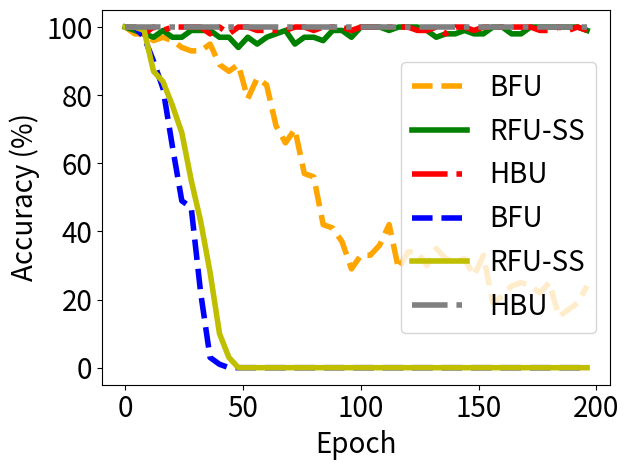

The script that saved this image:


import numpy as np
import matplotlib.pyplot as plt

epsilon = 3
beta = 1 / epsilon




y_bfu_back_acc = [1.0, 1.0, 1.0, 1.0, 1.0, 1.0, 1.0, 0.9899999499320984, 0.9699999690055847, 0.9799999594688416, 0.949999988079071, 0.9199999570846558, 0.8999999761581421, 0.7999999523162842, 0.8299999833106995, 0.7999999523162842, 0.8199999928474426, 0.7299999594688416, 0.7400000095367432, 0.6499999761581421, 0.6499999761581421, 0.6599999666213989, 0.6499999761581421, 0.6599999666213989, 0.4899999797344208, 0.5399999618530273, 0.5099999904632568, 0.4699999988079071, 0.4699999988079071, 0.3700000047683716, 0.29999998211860657, 0.19999998807907104, 0.2199999988079071, 0.17000000178813934, 0.12999999523162842, 0.05999999865889549, 0.029999999329447746, 0.019999999552965164, 0.019999999552965164, 0.009999999776482582, 0.009999999776482582, 0.029999999329447746, 0.0, 0.0, 0.0, 0.0, 0.0, 0.0, 0.0, 0.0, 0.0, 0.0, 0.0, 0.0, 0.0, 0.0, 0.0, 0.0, 0.0, 0.0, 0.0, 0.0, 0.0, 0.0, 0.0, 0.0, 0.0, 0.0, 0.0, 0.0, 0.0, 0.0, 0.0, 0.0, 0.0, 0.0, 0.0, 0.0, 0.0, 0.0, 0.0, 0.0, 0.0, 0.0, 0.0, 0.0, 0.0, 0.0, 0.0, 0.0, 0.0, 0.0, 0.0, 0.0, 0.0, 0.0, 0.0, 0.0, 0.0, 0.0, 0.0, 0.0, 0.0, 0.0, 0.0, 0.0, 0.0, 0.0, 0.0, 0.0, 0.0, 0.0, 0.0, 0.0, 0.0, 0.0, 0.0, 0.0, 0.0, 0.0, 0.0, 0.0, 0.0, 0.0, 0.0, 0.0, 0.0, 0.0, 0.0, 0.0, 0.0, 0.0, 0.0, 0.0, 0.0, 0.0, 0.0, 0.0, 0.0, 0.0, 0.0, 0.0, 0.0, 0.0, 0.0, 0.0, 0.0, 0.0, 0.0, 0.0, 0.0, 0.0, 0.0, 0.0, 0.0, 0.0, 0.0, 0.0, 0.0, 0.0, 0.0, 0.0, 0.0, 0.0, 0.0, 0.0, 0.0, 0.0, 0.0, 0.0, 0.0, 0.0, 0.0, 0.0, 0.0, 0.0, 0.0, 0.0, 0.0, 0.0, 0.0, 0.0, 0.0, 0.0, 0.0, 0.0, 0.0, 0.0, 0.0, 0.0, 0.0, 0.0, 0.0, 0.0, 0.0, 0.0, 0.0, 0.0, 0.0, 0.0, 0.0, 0.0, 0.0, 0.0, 0.0, 0.0, 0.0, 0.0, 0.0, 0.0, 0.0, 0.0, 0.0, 0.0, 0.0, 0.0, 0.0, 0.0, 0.0, 0.0, 0.0, 0.0, 0.0, 0.0, 0.0, 0.0, 0.0, 0.0, 0.0, 0.0, 0.0, 0.0, 0.0, 0.0, 0.0, 0.0, 0.0, 0.0, 0.0, 0.0, 0.0, 0.0, 0.0, 0.0, 0.0, 0.0, 0.0, 0.0, 0.0, 0.0, 0.0, 0.0, 0.0, 0.0, 0.0, 0.0, 0.0, 0.0, 0.0, 0.0, 0.0, 0.0, 0.0, 0.0, 0.0, 0.0, 0.0, 0.0, 0.0, 0.0, 0.0, 0.0, 0.0, 0.0, 0.0, 0.0, 0.0, 0.0, 0.0, 0.0, 0.0, 0.0, 0.0, 0.0, 0.0, 0.0, 0.0, 0.0, 0.0, 0.0, 0.0, 0.0, 0.0, 0.0, 0.0, 0.0, 0.0, 0.0, 0.0, 0.0, 0.0, 0.0, 0.0, 0.0, 0.0, 0.0, 0.0, 0.0, 0.0, 0.0, 0.0, 0.0, 0.0, 0.0, 0.0, 0.0, 0.0, 0.0, 0.0, 0.0, 0.0, 0.0, 0.0, 0.0, 0.0, 0.0, 0.0, 0.0, 0.0, 0.0, 0.0, 0.0, 0.0, 0.0, 0.0, 0.0, 0.0, 0.0, 0.0, 0.0, 0.0, 0.0, 0.0, 0.0, 0.0, 0.0, 0.0, 0.0, 0.0, 0.0, 0.0, 0.0, 0.0, 0.0, 0.0, 0.0, 0.0, 0.0, 0.0, 0.0, 0.0, 0.0, 0.0, 0.0, 0.0, 0.0, 0.0, 0.0, 0.0, 0.0, 0.0, 0.0, 0.0, 0.0, 0.0, 0.0, 0.0, 0.0, 0.0, 0.0, 0.0, 0.0, 0.0, 0.0, 0.0, 0.0, 0.0, 0.0, 0.0, 0.0, 0.0, 0.0, 0.0, 0.0, 0.0, 0.0, 0.0, 0.0, 0.0, 0.0, 0.0, 0.0, 0.0, 0.0, 0.0, 0.0, 0.0, 0.0, 0.0, 0.0, 0.0, 0.0, 0.0, 0.0, 0.0, 0.0, 0.0, 0.0, 0.0, 0.0, 0.0, 0.0, 0.0, 0.0, 0.0, 0.0, 0.0, 0.0, 0.0, 0.0, 0.0, 0.0, 0.0, 0.0, 0.0, 0.0, 0.0, 0.0, 0.0, 0.0, 0.0, 0.0, 0.0, 0.0, 0.0, 0.0, 0.0, 0.0, 0.0, 0.0, 0.0, 0.0, 0.0, 0.0, 0.0, 0.0, 0.0, 0.0, 0.0, 0.0, 0.0, 0.0, 0.0, 0.0, 0.0, 0.0, 0.0, 0.0, 0.0, 0.0, 0.0, 0.0, 0.0, 0.0, 0.0, 0.0, 0.0, 0.0, 0.0, 0.0, 0.0, 0.0, 0.0, 0.0, 0.0, 0.0, 0.0, 0.0, 0.0, 0.0, 0.0, 0.0, 0.0, 0.0, 0.0, 0.0, 0.0, 0.0, 0.0, 0.0, 0.0, 0.0, 0.0, 0.0, 0.0, 0.0, 0.0, 0.0, 0.0, 0.0, 0.0, 0.0, 0.0, 0.0, 0.0, 0.0, 0.0, 0.0, 0.0, 0.0, 0.0, 0.0, 0.0, 0.0, 0.0, 0.0, 0.0, 0.0, 0.0, 0.0, 0.0, 0.0, 0.0, 0.0, 0.0, 0.0, 0.0, 0.0, 0.0, 0.0, 0.0, 0.0, 0.0, 0.0, 0.0, 0.0, 0.0, 0.0, 0.0, 0.0, 0.0, 0.0, 0.0, 0.0, 0.0, 0.0, 0.0, 0.0, 0.0, 0.0, 0.0, 0.0, 0.0, 0.0, 0.0, 0.0, 0.0, 0.0, 0.0, 0.0, 0.0, 0.0, 0.0, 0.0, 0.0, 0.0, 0.0, 0.0, 0.0, 0.0, 0.0, 0.0, 0.0, 0.0, 0.0, 0.0, 0.0, 0.0, 0.0, 0.0, 0.0, 0.0, 0.0, 0.0, 0.0, 0.0, 0.0, 0.0, 0.0, 0.0, 0.0, 0.0, 0.0, 0.0, 0.0, 0.0, 0.0, 0.0, 0.0, 0.0, 0.0, 0.0, 0.0, 0.0, 0.0, 0.0, 0.0, 0.0, 0.0, 0.0, 0.0, 0.0, 0.0, 0.0, 0.0, 0.0, 0.0, 0.0, 0.0, 0.0, 0.0, 0.0, 0.0, 0.0, 0.0, 0.0, 0.0, 0.0, 0.0, 0.0, 0.0, 0.0, 0.0, 0.0, 0.0, 0.0, 0.0, 0.0, 0.0, 0.0, 0.0, 0.0, 0.0, 0.0, 0.0, 0.0, 0.0, 0.0, 0.0, 0.0, 0.0, 0.0, 0.0, 0.0, 0.0, 0.0, 0.0, 0.0, 0.0, 0.0, 0.0, 0.0, 0.0, 0.0, 0.0, 0.0, 0.0, 0.0, 0.0, 0.0, 0.0, 0.0, 0.0, 0.0, 0.0, 0.0, 0.0, 0.0, 0.0, 0.0, 0.0, 0.0, 0.0, 0.0, 0.0, 0.0, 0.0, 0.0, 0.0, 0.0, 0.0, 0.0, 0.0, 0.0, 0.0, 0.0, 0.0, 0.0, 0.0, 0.0, 0.0, 0.0, 0.0, 0.0, 0.0, 0.0, 0.0, 0.0, 0.0, 0.0]


y_bfu_acc      =[1.0, 1.0, 0.9899999499320984, 1.0, 0.9799999594688416, 0.9599999785423279, 0.9799999594688416, 0.9899999499320984, 0.9799999594688416, 0.9799999594688416, 0.9599999785423279, 0.9699999690055847, 0.9599999785423279, 0.9699999690055847, 0.949999988079071, 0.949999988079071, 0.9699999690055847, 0.9599999785423279, 0.9899999499320984, 0.949999988079071, 0.9599999785423279, 0.9399999976158142, 0.9199999570846558, 0.9599999785423279, 0.9399999976158142, 0.9799999594688416, 0.9799999594688416, 0.9599999785423279, 0.9300000071525574, 0.9399999976158142, 0.9199999570846558, 0.9300000071525574, 0.9300000071525574, 0.9099999666213989, 0.949999988079071, 0.9199999570846558, 0.949999988079071, 0.9099999666213989, 0.8899999856948853, 0.9099999666213989, 0.8899999856948853, 0.9300000071525574, 0.9099999666213989, 0.9300000071525574, 0.8700000047683716, 0.9199999570846558, 0.8899999856948853, 0.8299999833106995, 0.8899999856948853, 0.8799999952316284, 0.8199999928474426, 0.8199999928474426, 0.7899999618530273, 0.8199999928474426, 0.8399999737739563, 0.8100000023841858, 0.8499999642372131, 0.7599999904632568, 0.7799999713897705, 0.7299999594688416, 0.8299999833106995, 0.7799999713897705, 0.7799999713897705, 0.8499999642372131, 0.7099999785423279, 0.7999999523162842, 0.7599999904632568, 0.6899999976158142, 0.6599999666213989, 0.7299999594688416, 0.6800000071525574, 0.6599999666213989, 0.699999988079071, 0.6100000143051147, 0.5799999833106995, 0.5999999642372131, 0.5699999928474426, 0.5199999809265137, 0.5, 0.550000011920929, 0.5600000023841858, 0.5199999809265137, 0.4599999785423279, 0.4699999988079071, 0.41999998688697815, 0.44999998807907104, 0.4699999988079071, 0.3999999761581421, 0.4099999964237213, 0.41999998688697815, 0.429999977350235, 0.3799999952316284, 0.3700000047683716, 0.4399999976158142, 0.4099999964237213, 0.47999998927116394, 0.28999999165534973, 0.4099999964237213, 0.32999998331069946, 0.3999999761581421, 0.32999998331069946, 0.429999977350235, 0.29999998211860657, 0.23999999463558197, 0.32999998331069946, 0.35999998450279236, 0.3799999952316284, 0.3799999952316284, 0.35999998450279236, 0.41999998688697815, 0.35999998450279236, 0.3499999940395355, 0.41999998688697815, 0.429999977350235, 0.32999998331069946, 0.3199999928474426, 0.28999999165534973, 0.28999999165534973, 0.29999998211860657, 0.3199999928474426, 0.3400000035762787, 0.3400000035762787, 0.26999998092651367, 0.3400000035762787, 0.3400000035762787, 0.29999998211860657, 0.3499999940395355, 0.3799999952316284, 0.29999998211860657, 0.3400000035762787, 0.3700000047683716, 0.32999998331069946, 0.3499999940395355, 0.29999998211860657, 0.29999998211860657, 0.429999977350235, 0.3199999928474426, 0.3100000023841858, 0.3400000035762787, 0.3199999928474426, 0.3100000023841858, 0.2199999988079071, 0.2800000011920929, 0.28999999165534973, 0.3199999928474426, 0.3700000047683716, 0.25999999046325684, 0.25999999046325684, 0.26999998092651367, 0.20999999344348907, 0.23999999463558197, 0.25999999046325684, 0.32999998331069946, 0.35999998450279236, 0.25, 0.35999998450279236, 0.1899999976158142, 0.25, 0.22999998927116394, 0.25, 0.20999999344348907, 0.17999999225139618, 0.23999999463558197, 0.25, 0.23999999463558197, 0.3100000023841858, 0.25, 0.28999999165534973, 0.25, 0.25999999046325684, 0.23999999463558197, 0.14000000059604645, 0.23999999463558197, 0.2199999988079071, 0.1599999964237213, 0.1899999976158142, 0.2199999988079071, 0.17999999225139618, 0.23999999463558197, 0.19999998807907104, 0.25, 0.20999999344348907, 0.12999999523162842, 0.17999999225139618, 0.14999999105930328, 0.1599999964237213, 0.25999999046325684, 0.1599999964237213, 0.17000000178813934, 0.14999999105930328, 0.17999999225139618, 0.10999999940395355, 0.1899999976158142, 0.10999999940395355, 0.10999999940395355, 0.14999999105930328, 0.23999999463558197, 0.14999999105930328, 0.17000000178813934, 0.20999999344348907, 0.25, 0.2199999988079071, 0.26999998092651367, 0.17999999225139618, 0.1899999976158142, 0.20999999344348907, 0.22999998927116394, 0.17000000178813934, 0.29999998211860657, 0.23999999463558197, 0.17999999225139618, 0.09999999403953552, 0.14999999105930328, 0.2199999988079071, 0.19999998807907104, 0.07000000029802322, 0.17000000178813934, 0.2199999988079071, 0.1599999964237213, 0.25999999046325684, 0.17000000178813934, 0.19999998807907104, 0.17999999225139618, 0.14999999105930328, 0.2800000011920929, 0.14000000059604645, 0.17000000178813934, 0.19999998807907104, 0.1899999976158142, 0.17000000178813934, 0.20999999344348907, 0.1599999964237213, 0.17000000178813934, 0.14999999105930328, 0.14000000059604645, 0.14999999105930328, 0.26999998092651367, 0.1599999964237213, 0.25, 0.19999998807907104, 0.10999999940395355, 0.20999999344348907, 0.1899999976158142, 0.2199999988079071, 0.17999999225139618, 0.20999999344348907, 0.1899999976158142, 0.17999999225139618, 0.14999999105930328, 0.10999999940395355, 0.17000000178813934, 0.14000000059604645, 0.1899999976158142, 0.20999999344348907, 0.11999999731779099, 0.2199999988079071, 0.12999999523162842, 0.25999999046325684, 0.17000000178813934, 0.23999999463558197, 0.1599999964237213, 0.20999999344348907, 0.17999999225139618, 0.17999999225139618, 0.25, 0.17000000178813934, 0.17999999225139618, 0.19999998807907104, 0.12999999523162842, 0.2199999988079071, 0.2199999988079071, 0.17000000178813934, 0.1599999964237213, 0.12999999523162842, 0.17999999225139618, 0.17999999225139618, 0.20999999344348907, 0.14999999105930328, 0.19999998807907104, 0.14000000059604645, 0.12999999523162842, 0.1599999964237213, 0.17000000178813934, 0.17999999225139618, 0.11999999731779099, 0.17999999225139618, 0.20999999344348907, 0.17000000178813934, 0.14000000059604645, 0.19999998807907104, 0.1899999976158142, 0.22999998927116394, 0.25999999046325684, 0.2199999988079071, 0.1599999964237213, 0.25, 0.19999998807907104, 0.17000000178813934, 0.17000000178813934, 0.14999999105930328, 0.19999998807907104, 0.17999999225139618, 0.14000000059604645, 0.17999999225139618, 0.14999999105930328, 0.2199999988079071, 0.17000000178813934, 0.14000000059604645, 0.23999999463558197, 0.17000000178813934, 0.11999999731779099, 0.14000000059604645, 0.14000000059604645, 0.12999999523162842, 0.2199999988079071, 0.20999999344348907, 0.17000000178813934, 0.14000000059604645, 0.1899999976158142, 0.14000000059604645, 0.14000000059604645, 0.10999999940395355, 0.1899999976158142, 0.25, 0.14999999105930328, 0.12999999523162842, 0.14999999105930328, 0.17999999225139618, 0.17999999225139618, 0.19999998807907104, 0.14999999105930328, 0.17999999225139618, 0.17000000178813934, 0.17000000178813934, 0.17000000178813934, 0.17000000178813934, 0.11999999731779099, 0.2199999988079071, 0.14000000059604645, 0.2199999988079071, 0.11999999731779099, 0.14000000059604645, 0.17999999225139618, 0.14000000059604645, 0.08999999612569809, 0.14000000059604645, 0.12999999523162842, 0.12999999523162842, 0.10999999940395355, 0.1899999976158142, 0.12999999523162842, 0.14999999105930328, 0.19999998807907104, 0.12999999523162842, 0.1599999964237213, 0.10999999940395355, 0.11999999731779099, 0.1599999964237213, 0.10999999940395355, 0.11999999731779099, 0.10999999940395355, 0.1899999976158142, 0.14000000059604645, 0.17000000178813934, 0.12999999523162842, 0.14000000059604645, 0.1599999964237213, 0.17000000178813934, 0.20999999344348907, 0.11999999731779099, 0.12999999523162842, 0.17999999225139618, 0.1599999964237213, 0.11999999731779099, 0.14000000059604645, 0.1599999964237213, 0.17999999225139618, 0.10999999940395355, 0.14999999105930328, 0.12999999523162842, 0.10999999940395355, 0.11999999731779099, 0.17999999225139618, 0.11999999731779099, 0.10999999940395355, 0.12999999523162842, 0.08999999612569809, 0.14999999105930328, 0.07000000029802322, 0.14999999105930328, 0.10999999940395355, 0.11999999731779099, 0.09999999403953552, 0.07000000029802322, 0.09999999403953552, 0.14000000059604645, 0.07999999821186066, 0.09999999403953552, 0.14999999105930328, 0.14000000059604645, 0.17000000178813934, 0.08999999612569809, 0.09999999403953552, 0.10999999940395355, 0.10999999940395355, 0.11999999731779099, 0.17000000178813934, 0.17999999225139618, 0.08999999612569809, 0.14000000059604645, 0.11999999731779099, 0.07999999821186066, 0.14000000059604645, 0.1599999964237213, 0.09999999403953552, 0.14999999105930328, 0.14999999105930328, 0.14999999105930328, 0.07999999821186066, 0.09999999403953552, 0.14999999105930328, 0.12999999523162842, 0.14000000059604645, 0.12999999523162842, 0.12999999523162842, 0.17000000178813934, 0.12999999523162842, 0.17000000178813934, 0.09999999403953552, 0.10999999940395355, 0.11999999731779099, 0.07999999821186066, 0.08999999612569809, 0.10999999940395355, 0.14000000059604645, 0.14000000059604645, 0.10999999940395355, 0.07999999821186066, 0.11999999731779099, 0.07999999821186066, 0.07000000029802322, 0.12999999523162842, 0.09999999403953552, 0.09999999403953552, 0.09999999403953552, 0.09999999403953552, 0.11999999731779099, 0.08999999612569809, 0.07999999821186066, 0.11999999731779099, 0.12999999523162842, 0.14000000059604645, 0.11999999731779099, 0.10999999940395355, 0.11999999731779099, 0.07999999821186066, 0.07999999821186066, 0.05999999865889549, 0.10999999940395355, 0.10999999940395355, 0.17999999225139618, 0.09999999403953552, 0.10999999940395355, 0.11999999731779099, 0.10999999940395355, 0.09999999403953552, 0.09999999403953552, 0.08999999612569809, 0.05999999865889549, 0.14000000059604645, 0.09999999403953552, 0.1599999964237213, 0.05999999865889549, 0.17999999225139618, 0.07999999821186066, 0.07000000029802322, 0.07999999821186066, 0.09999999403953552, 0.10999999940395355, 0.14999999105930328, 0.07999999821186066, 0.12999999523162842, 0.11999999731779099, 0.11999999731779099, 0.1599999964237213, 0.10999999940395355, 0.12999999523162842, 0.11999999731779099, 0.10999999940395355, 0.08999999612569809, 0.11999999731779099, 0.05999999865889549, 0.11999999731779099, 0.07999999821186066, 0.08999999612569809, 0.10999999940395355, 0.07000000029802322, 0.08999999612569809, 0.05999999865889549, 0.10999999940395355, 0.14000000059604645, 0.10999999940395355, 0.14000000059604645, 0.09999999403953552, 0.04999999701976776, 0.17999999225139618, 0.08999999612569809, 0.14000000059604645, 0.1599999964237213, 0.03999999910593033, 0.14000000059604645, 0.10999999940395355, 0.12999999523162842, 0.08999999612569809, 0.14000000059604645, 0.07000000029802322, 0.08999999612569809, 0.04999999701976776, 0.12999999523162842, 0.08999999612569809, 0.14000000059604645, 0.10999999940395355, 0.12999999523162842, 0.09999999403953552, 0.12999999523162842, 0.12999999523162842, 0.14000000059604645, 0.11999999731779099, 0.11999999731779099, 0.08999999612569809, 0.10999999940395355, 0.08999999612569809, 0.11999999731779099, 0.05999999865889549, 0.08999999612569809, 0.04999999701976776, 0.12999999523162842, 0.17000000178813934, 0.14000000059604645, 0.07000000029802322, 0.03999999910593033, 0.11999999731779099, 0.10999999940395355, 0.09999999403953552, 0.05999999865889549, 0.07000000029802322, 0.07999999821186066, 0.11999999731779099, 0.09999999403953552, 0.08999999612569809, 0.07000000029802322, 0.12999999523162842, 0.17999999225139618, 0.05999999865889549, 0.10999999940395355, 0.03999999910593033, 0.05999999865889549, 0.07000000029802322, 0.07000000029802322, 0.05999999865889549, 0.14000000059604645, 0.07000000029802322, 0.08999999612569809, 0.05999999865889549, 0.05999999865889549, 0.07999999821186066, 0.029999999329447746, 0.07000000029802322, 0.08999999612569809, 0.04999999701976776, 0.07999999821186066, 0.10999999940395355, 0.07999999821186066, 0.09999999403953552, 0.09999999403953552, 0.07999999821186066, 0.04999999701976776, 0.04999999701976776, 0.07999999821186066, 0.1599999964237213, 0.09999999403953552, 0.09999999403953552, 0.07999999821186066, 0.10999999940395355, 0.07999999821186066, 0.10999999940395355, 0.05999999865889549, 0.11999999731779099, 0.09999999403953552, 0.09999999403953552, 0.07000000029802322, 0.08999999612569809, 0.09999999403953552, 0.07999999821186066, 0.09999999403953552, 0.07000000029802322, 0.05999999865889549, 0.10999999940395355, 0.11999999731779099, 0.14000000059604645, 0.07000000029802322, 0.07999999821186066, 0.05999999865889549, 0.10999999940395355, 0.07999999821186066, 0.03999999910593033, 0.10999999940395355, 0.08999999612569809, 0.03999999910593033, 0.07000000029802322, 0.08999999612569809, 0.07999999821186066, 0.07999999821186066, 0.08999999612569809, 0.09999999403953552, 0.05999999865889549, 0.11999999731779099, 0.10999999940395355, 0.009999999776482582, 0.12999999523162842, 0.09999999403953552, 0.10999999940395355, 0.03999999910593033, 0.09999999403953552, 0.11999999731779099, 0.07000000029802322, 0.08999999612569809, 0.10999999940395355, 0.12999999523162842, 0.07999999821186066, 0.10999999940395355, 0.09999999403953552, 0.07000000029802322, 0.03999999910593033, 0.08999999612569809, 0.14999999105930328, 0.07000000029802322, 0.07000000029802322, 0.09999999403953552, 0.07000000029802322, 0.05999999865889549, 0.07000000029802322, 0.05999999865889549, 0.04999999701976776, 0.08999999612569809, 0.03999999910593033, 0.10999999940395355, 0.08999999612569809, 0.029999999329447746, 0.09999999403953552, 0.07000000029802322, 0.03999999910593033, 0.07000000029802322, 0.07999999821186066, 0.07999999821186066, 0.08999999612569809, 0.04999999701976776, 0.10999999940395355, 0.07000000029802322, 0.07000000029802322, 0.08999999612569809, 0.04999999701976776, 0.05999999865889549, 0.05999999865889549, 0.05999999865889549, 0.09999999403953552, 0.07000000029802322, 0.12999999523162842, 0.07000000029802322, 0.08999999612569809, 0.07000000029802322, 0.08999999612569809, 0.05999999865889549, 0.10999999940395355, 0.09999999403953552, 0.05999999865889549, 0.05999999865889549, 0.09999999403953552, 0.09999999403953552, 0.04999999701976776, 0.08999999612569809, 0.11999999731779099, 0.08999999612569809, 0.12999999523162842, 0.07999999821186066, 0.07999999821186066, 0.03999999910593033, 0.07000000029802322, 0.09999999403953552, 0.09999999403953552, 0.08999999612569809, 0.05999999865889549, 0.029999999329447746, 0.10999999940395355, 0.07000000029802322, 0.029999999329447746, 0.04999999701976776, 0.08999999612569809, 0.09999999403953552, 0.07000000029802322, 0.07000000029802322, 0.08999999612569809, 0.03999999910593033, 0.07999999821186066, 0.04999999701976776, 0.07000000029802322, 0.05999999865889549, 0.09999999403953552, 0.07000000029802322, 0.04999999701976776, 0.07000000029802322, 0.07999999821186066, 0.07000000029802322, 0.05999999865889549, 0.03999999910593033, 0.07000000029802322, 0.07000000029802322, 0.05999999865889549, 0.10999999940395355, 0.07999999821186066]


y_vibu_back_acc= [1.0   , 1.0   , 1.0   , 1.0   , 1.0   , 0.9899, 0.9699, 0.9499, 0.9099999666213989, 0.8999999761581421, 0.87000000476837, 0.8700, 0.8599, 0.8100000023841858, 0.77999997138977, 0.75              , 0.7599999904632568, 0.699999988079071, 0.709999978542327, 0.5899999737739563, 0.5099999904632568, 0.569999992847442, 0.560000002384185, 0.47999998927116, 0.55000001192092, 0.5399999618530273, 0.5600000023841858, 0.4499999880790714, 0.3899999856948852, 0.3999999761581421, 0.2999999821186065, 0.1700000017881393, 0.2199999988079071, 0.1299999952316284, 0.04999999701976776, 0.04999999701976776]
y_vibu_acc     = [0.9899, 0.9899, 1.0   , 0.9899, 1.0   , 1.0   , 0.9799, 0.9699, 0.9799999594688416, 0.949999988079071 , 0.96999996900558, 0.9699, 0.9799, 0.9599999785423279, 0.98999994993209, 0.9599999785423279, 0.9199999570846558, 0.989999949932098, 0.979999959468841, 0.9799999594688416, 0.9899999499320984, 0.989999949932098, 0.969999969005584, 0.94999998807907, 0.96999996900558, 0.9599999785423279, 0.9599999785423279, 0.9899999499320984, 0.9099999666213989, 0.9399999976158142, 0.9399999976158142, 0.9399999976158142, 0.9300000071525574, 0.9399999976158142, 0.9399999976158142, 0.9399999976158142]
y_ss_back_acc  = [1.0, 1.0, 1.0, 1.0, 1.0, 1.0, 1.0, 1.0, 0.9899999499320984, 0.9099999666213989, 0.9300000071525574, 0.9099999666213989, 0.8700000047683716, 0.9099999666213989, 0.8499999642372131, 0.8499999642372131, 0.8399999737739563, 0.75, 0.85999995470047, 0.7199999690055847, 0.7699999809265137, 0.8199999928474426, 0.6800000071525574, 0.7699999809265137, 0.6899999976158142, 0.6899999976158142, 0.5899999737739563, 0.5799999833106995, 0.550000011920929, 0.4599999785423279, 0.4699999988079071, 0.41999998688697815, 0.429999977350235, 0.3499999940395355, 0.25999999046325684, 0.26999998092651367, 0.2800000011920929, 0.14999999105930328, 0.029999999329447746, 0.14999999105930328, 0.09999999403953552, 0.10999999940395355, 0.08999999612569809, 0.029999999329447746, 0.029999999329447746, 0.029999999329447746, 0.009999999776482582, 0.009999999776482582, 0.0, 0.0, 0.0, 0.0, 0.0, 0.0, 0.0, 0.0, 0.0, 0.0, 0.0, 0.0, 0.0, 0.0, 0.0, 0.0, 0.0, 0.0, 0.0, 0.0, 0.0, 0.0, 0.0, 0.0, 0.0, 0.0, 0.0, 0.0, 0.0, 0.0, 0.0, 0.0, 0.0, 0.0, 0.0, 0.0, 0.0, 0.0, 0.0, 0.0, 0.0, 0.0, 0.0, 0.0, 0.0, 0.0, 0.0, 0.0, 0.0, 0.0, 0.0, 0.0, 0.0, 0.0, 0.0, 0.0, 0.0, 0.0, 0.0, 0.0, 0.0, 0.0, 0.0, 0.0, 0.0, 0.0, 0.0, 0.0, 0.0, 0.0, 0.0, 0.0, 0.0, 0.0, 0.0, 0.0, 0.0, 0.0, 0.0, 0.0, 0.0, 0.0, 0.0, 0.0, 0.0, 0.0, 0.0, 0.0, 0.0, 0.0, 0.0, 0.0, 0.0, 0.0, 0.0, 0.0, 0.0, 0.0, 0.0, 0.0, 0.0, 0.0, 0.0, 0.0, 0.0, 0.0, 0.0, 0.0, 0.0, 0.0, 0.0, 0.0, 0.0, 0.0, 0.0, 0.0, 0.0, 0.0, 0.0, 0.0, 0.0, 0.0, 0.0, 0.0, 0.0, 0.0, 0.0, 0.0, 0.0, 0.0, 0.0, 0.0, 0.0, 0.0, 0.0, 0.0, 0.0, 0.0, 0.0, 0.0, 0.0, 0.009999999776482582, 0.0, 0.0, 0.0, 0.0, 0.0, 0.0, 0.0, 0.0, 0.0, 0.0, 0.0, 0.0, 0.0, 0.0, 0.0, 0.0, 0.0, 0.0, 0.0, 0.0, 0.0, 0.0, 0.0, 0.0, 0.0, 0.0, 0.0, 0.0, 0.0, 0.0, 0.0, 0.0, 0.0, 0.0, 0.0, 0.0, 0.0, 0.0, 0.0, 0.0, 0.0, 0.0, 0.0, 0.0, 0.0, 0.0, 0.0, 0.0, 0.0, 0.0, 0.0, 0.0, 0.0, 0.0, 0.0, 0.0, 0.0, 0.0, 0.0, 0.0, 0.0, 0.0, 0.0, 0.0, 0.0, 0.0, 0.0, 0.0, 0.0, 0.0, 0.0, 0.0, 0.0, 0.0, 0.0, 0.0, 0.0, 0.0, 0.0, 0.0, 0.0, 0.0, 0.0, 0.009999999776482582, 0.0, 0.009999999776482582, 0.0, 0.0, 0.0, 0.0, 0.009999999776482582, 0.0, 0.0, 0.0, 0.0, 0.0, 0.0, 0.0, 0.0, 0.0, 0.0, 0.0, 0.0, 0.0, 0.0, 0.0, 0.0, 0.0, 0.0, 0.0, 0.0, 0.0, 0.0, 0.0, 0.0, 0.0, 0.0, 0.0, 0.0, 0.0, 0.0, 0.0, 0.0, 0.0, 0.0, 0.0, 0.0, 0.0, 0.0, 0.0, 0.0, 0.0, 0.0, 0.0, 0.0, 0.0, 0.0, 0.0, 0.0, 0.0, 0.0, 0.0, 0.0, 0.0, 0.0, 0.0, 0.0, 0.0, 0.0, 0.0, 0.0, 0.0, 0.0, 0.0, 0.0, 0.0, 0.0, 0.0, 0.0, 0.0, 0.0, 0.0, 0.009999999776482582, 0.0, 0.0, 0.009999999776482582, 0.0, 0.0, 0.0, 0.0, 0.0, 0.0, 0.0, 0.0, 0.0, 0.0, 0.0, 0.0, 0.0, 0.0, 0.0, 0.0, 0.0, 0.0, 0.0, 0.0, 0.0, 0.0, 0.0, 0.0, 0.0, 0.0, 0.0, 0.0, 0.0, 0.0, 0.0, 0.0, 0.0, 0.0, 0.0, 0.0, 0.0, 0.0, 0.0, 0.0, 0.0, 0.0, 0.0, 0.0, 0.0, 0.0, 0.0, 0.009999999776482582, 0.0, 0.0, 0.0, 0.0, 0.0, 0.0, 0.0, 0.0, 0.0, 0.0, 0.0, 0.0, 0.0, 0.0, 0.0, 0.0, 0.0, 0.0, 0.009999999776482582, 0.0, 0.0, 0.0, 0.0, 0.0, 0.0, 0.0, 0.0, 0.0, 0.0, 0.009999999776482582, 0.0, 0.0, 0.0, 0.009999999776482582, 0.0, 0.0, 0.0, 0.0, 0.0, 0.0, 0.0, 0.0, 0.0, 0.0, 0.0, 0.0, 0.0, 0.0, 0.0, 0.0, 0.0, 0.0, 0.0, 0.0, 0.0, 0.0, 0.0, 0.0, 0.0, 0.0, 0.0, 0.0, 0.0, 0.0, 0.0, 0.0, 0.0, 0.0, 0.0, 0.0, 0.0, 0.0, 0.0, 0.0, 0.0, 0.0, 0.0, 0.0, 0.009999999776482582, 0.0, 0.0, 0.0, 0.0, 0.0, 0.0, 0.0, 0.0, 0.0, 0.009999999776482582, 0.0, 0.0, 0.0, 0.0, 0.0, 0.0, 0.0, 0.0, 0.0, 0.0, 0.0, 0.0, 0.0, 0.0, 0.0, 0.0, 0.0, 0.0, 0.009999999776482582, 0.0, 0.0, 0.0, 0.0, 0.0, 0.0, 0.0, 0.0, 0.0, 0.0, 0.0, 0.0, 0.0, 0.0, 0.0, 0.0, 0.0, 0.0, 0.0, 0.0, 0.0, 0.0, 0.0, 0.0, 0.0, 0.0, 0.0, 0.0, 0.0, 0.0, 0.0, 0.0, 0.0, 0.0, 0.009999999776482582, 0.0, 0.0, 0.0, 0.0, 0.0, 0.009999999776482582, 0.0, 0.0, 0.0, 0.0, 0.009999999776482582, 0.0, 0.0, 0.0, 0.0, 0.0, 0.0, 0.0, 0.0, 0.0, 0.0, 0.0, 0.0, 0.009999999776482582, 0.0, 0.0, 0.0, 0.0, 0.0, 0.0, 0.009999999776482582, 0.0, 0.0, 0.0, 0.0, 0.0, 0.0, 0.0, 0.0, 0.009999999776482582, 0.0, 0.0, 0.0, 0.0, 0.0, 0.009999999776482582, 0.0, 0.0, 0.0, 0.0, 0.0, 0.0, 0.0, 0.0, 0.0, 0.0, 0.0, 0.0, 0.0, 0.0, 0.0, 0.0, 0.0, 0.0, 0.0, 0.0, 0.0, 0.0, 0.0, 0.0, 0.0, 0.0, 0.0, 0.0, 0.0, 0.0, 0.0, 0.0, 0.0, 0.0, 0.009999999776482582, 0.0, 0.0, 0.0, 0.0, 0.0, 0.0, 0.0, 0.009999999776482582, 0.0, 0.0, 0.0, 0.0, 0.0, 0.0, 0.009999999776482582, 0.0, 0.0, 0.0, 0.0, 0.0, 0.0, 0.0, 0.0, 0.0, 0.0, 0.009999999776482582, 0.0, 0.0, 0.0, 0.009999999776482582, 0.0, 0.0, 0.0, 0.0, 0.0, 0.019999999552965164, 0.0, 0.0, 0.0, 0.0, 0.0, 0.0, 0.0, 0.0, 0.0, 0.0, 0.0, 0.0, 0.0, 0.0, 0.0, 0.0, 0.0, 0.0, 0.0, 0.0, 0.009999999776482582, 0.0, 0.0, 0.0, 0.0, 0.0, 0.0, 0.0, 0.0, 0.0, 0.0, 0.0, 0.0, 0.009999999776482582, 0.0, 0.0, 0.0, 0.0, 0.0, 0.0, 0.0, 0.0, 0.0, 0.0, 0.0, 0.0, 0.0, 0.0, 0.0, 0.0, 0.0, 0.0, 0.0, 0.0, 0.0, 0.0]


y_ss_acc       = [1.0, 1.0, 1.0, 0.9799999594688416, 0.9899999499320984, 0.9899999499320984, 0.9599999785423279, 0.9799999594688416, 0.9799999594688416, 0.9699999690055847, 1.0, 0.9899999499320984, 0.9699999690055847, 0.9699999690055847, 1.0, 0.9799999594688416, 0.9899999499320984, 0.9799999594688416, 1.0, 0.9799999594688416, 0.9699999690055847, 0.9799999594688416, 0.9799999594688416, 0.9799999594688416, 0.9699999690055847, 0.9899999499320984, 0.9899999499320984, 0.9899999499320984, 0.9899999499320984, 0.9799999594688416, 0.9799999594688416, 0.9699999690055847, 0.9899999499320984, 0.9699999690055847, 0.9899999499320984, 0.9699999690055847, 0.9899999499320984, 0.9599999785423279, 0.9799999594688416, 1.0, 0.9699999690055847, 0.9799999594688416, 0.9799999594688416, 0.9799999594688416, 0.9699999690055847, 0.9699999690055847, 0.9799999594688416, 1.0, 0.9399999976158142, 0.949999988079071, 0.9599999785423279, 0.949999988079071, 0.9699999690055847, 1.0, 0.949999988079071, 0.9899999499320984, 0.949999988079071, 0.9699999690055847, 0.9300000071525574, 0.949999988079071, 0.9699999690055847, 0.9699999690055847, 0.9699999690055847, 0.9699999690055847, 0.9799999594688416, 0.9399999976158142, 1.0, 0.9599999785423279, 0.9899999499320984, 0.9699999690055847, 0.9699999690055847, 0.9699999690055847, 0.949999988079071, 0.9699999690055847, 0.9799999594688416, 0.9799999594688416, 0.9699999690055847, 0.9799999594688416, 0.9699999690055847, 0.9699999690055847, 0.9699999690055847, 0.9799999594688416, 0.9799999594688416, 0.9699999690055847, 0.9599999785423279, 0.9799999594688416, 0.949999988079071, 0.9699999690055847, 0.9899999499320984, 0.949999988079071, 1.0, 1.0, 0.9899999499320984, 0.9899999499320984, 1.0, 0.9799999594688416, 0.9699999690055847, 0.9799999594688416, 1.0, 1.0, 1.0, 1.0, 0.9899999499320984, 0.9899999499320984, 1.0, 1.0, 1.0, 1.0, 1.0, 0.9699999690055847, 1.0, 1.0, 0.9899999499320984, 1.0, 1.0, 1.0, 1.0, 1.0, 0.9699999690055847, 0.9699999690055847, 1.0, 1.0, 0.9899999499320984, 0.9899999499320984, 1.0, 0.9799999594688416, 0.9899999499320984, 0.9899999499320984, 0.9899999499320984, 1.0, 1.0, 0.9899999499320984, 0.9699999690055847, 1.0, 0.9899999499320984, 0.9799999594688416, 0.9799999594688416, 0.9799999594688416, 0.9899999499320984, 1.0, 0.9799999594688416, 0.9899999499320984, 1.0, 0.9799999594688416, 0.9899999499320984, 1.0, 1.0, 0.9899999499320984, 0.9799999594688416, 0.9899999499320984, 1.0, 0.9799999594688416, 0.9799999594688416, 1.0, 1.0, 0.9699999690055847, 1.0, 0.9799999594688416, 0.9899999499320984, 0.9899999499320984, 1.0, 0.9799999594688416, 1.0, 1.0, 0.9799999594688416, 0.9899999499320984, 0.9699999690055847, 0.9899999499320984, 0.9799999594688416, 0.9899999499320984, 0.9799999594688416, 0.9899999499320984, 1.0, 1.0, 1.0, 0.9699999690055847, 1.0, 1.0, 1.0, 1.0, 1.0, 1.0, 1.0, 0.9899999499320984, 1.0, 0.9699999690055847, 1.0, 0.9899999499320984, 1.0, 0.9899999499320984, 0.9799999594688416, 1.0, 1.0, 1.0, 1.0, 1.0, 0.9899999499320984, 1.0, 1.0, 1.0, 1.0, 1.0, 0.9899999499320984, 0.9899999499320984, 1.0, 0.9699999690055847, 0.9899999499320984, 0.9899999499320984, 0.9699999690055847, 0.9899999499320984, 1.0, 1.0, 1.0, 1.0, 1.0, 0.9899999499320984, 1.0, 1.0, 1.0, 1.0, 0.9899999499320984, 0.9899999499320984, 1.0, 0.9899999499320984, 0.9899999499320984, 1.0, 0.9899999499320984, 0.9899999499320984, 0.9899999499320984, 1.0, 0.9899999499320984, 1.0, 0.9899999499320984, 1.0, 1.0, 1.0, 0.9899999499320984, 0.9899999499320984, 0.9899999499320984, 1.0, 1.0, 1.0, 0.9899999499320984, 1.0, 0.9899999499320984, 0.9899999499320984, 1.0, 0.9899999499320984, 1.0, 1.0, 1.0, 1.0, 1.0, 1.0, 1.0, 1.0, 0.9799999594688416, 1.0, 1.0, 1.0, 1.0, 1.0, 1.0, 1.0, 0.9899999499320984, 1.0, 1.0, 0.9899999499320984, 1.0, 0.9899999499320984, 1.0, 0.9899999499320984, 1.0, 1.0, 0.9899999499320984, 0.9899999499320984, 1.0, 1.0, 1.0, 0.9899999499320984, 1.0, 1.0, 0.9899999499320984, 1.0, 1.0, 1.0, 0.9799999594688416, 0.9899999499320984, 0.9899999499320984, 1.0, 1.0, 0.9899999499320984, 1.0, 0.9899999499320984, 1.0, 1.0, 1.0, 0.9799999594688416, 1.0, 1.0, 1.0, 1.0, 0.9899999499320984, 1.0, 1.0, 1.0, 0.9899999499320984, 1.0, 1.0, 0.9799999594688416, 0.9899999499320984, 1.0, 1.0, 1.0, 1.0, 1.0, 1.0, 1.0, 1.0, 0.9899999499320984, 1.0, 1.0, 1.0, 1.0, 0.9899999499320984, 1.0, 1.0, 0.9899999499320984, 1.0, 1.0, 1.0, 1.0, 1.0, 1.0, 0.9799999594688416, 1.0, 1.0, 1.0, 0.9899999499320984, 1.0, 0.9899999499320984, 1.0, 1.0, 1.0, 1.0, 0.9899999499320984, 1.0, 1.0, 1.0, 1.0, 1.0, 1.0, 0.9899999499320984, 1.0, 1.0, 0.9899999499320984, 1.0, 0.9899999499320984, 1.0, 1.0, 1.0, 1.0, 1.0, 1.0, 1.0, 1.0, 1.0, 1.0, 1.0, 1.0, 0.9899999499320984, 1.0, 1.0, 1.0, 0.9899999499320984, 1.0, 1.0, 0.9899999499320984, 0.9899999499320984, 1.0, 1.0, 0.9899999499320984, 0.9899999499320984, 1.0, 1.0, 0.9899999499320984, 1.0, 1.0, 1.0, 1.0, 1.0, 0.9899999499320984, 0.9899999499320984, 0.9899999499320984, 1.0, 0.9899999499320984, 1.0, 0.9899999499320984, 1.0, 1.0, 1.0, 1.0, 1.0, 0.9699999690055847, 1.0, 1.0, 1.0, 0.9899999499320984, 0.9899999499320984, 0.9899999499320984, 0.9799999594688416, 0.9899999499320984, 1.0, 1.0, 0.9899999499320984, 1.0, 0.9899999499320984, 1.0, 1.0, 1.0, 0.9899999499320984, 0.9899999499320984, 1.0, 1.0, 1.0, 1.0, 0.9899999499320984, 1.0, 0.9899999499320984, 1.0, 0.9899999499320984, 0.9899999499320984, 1.0, 1.0, 0.9899999499320984, 0.9899999499320984, 1.0, 1.0, 1.0, 1.0, 1.0, 1.0, 1.0, 1.0, 1.0, 1.0, 1.0, 1.0, 0.9899999499320984, 1.0, 0.9899999499320984, 0.9899999499320984, 1.0, 1.0, 1.0, 1.0, 1.0, 1.0, 0.9899999499320984, 0.9899999499320984, 1.0, 1.0, 1.0, 0.9899999499320984, 1.0, 1.0, 0.9899999499320984, 1.0, 1.0, 0.9899999499320984, 0.9899999499320984, 0.9899999499320984, 1.0, 1.0, 1.0, 1.0, 1.0, 1.0, 1.0, 0.9899999499320984, 0.9899999499320984, 1.0, 1.0, 1.0, 1.0, 1.0, 0.9899999499320984, 0.9899999499320984, 1.0, 1.0, 0.9699999690055847, 0.9899999499320984, 1.0, 1.0, 1.0, 1.0, 1.0, 0.9899999499320984, 1.0, 0.9899999499320984, 0.9899999499320984, 1.0, 1.0, 1.0, 0.9799999594688416, 1.0, 1.0, 1.0, 1.0, 1.0, 0.9899999499320984, 1.0, 1.0, 0.9799999594688416, 1.0, 1.0, 1.0, 0.9899999499320984, 1.0, 1.0, 1.0, 1.0, 0.9899999499320984, 0.9899999499320984, 1.0, 0.9899999499320984, 1.0, 1.0, 0.9899999499320984, 1.0, 0.9799999594688416, 1.0, 1.0, 0.9899999499320984, 1.0, 1.0, 1.0, 1.0, 0.9899999499320984, 0.9899999499320984, 1.0, 1.0, 1.0, 0.9899999499320984, 1.0, 1.0, 1.0, 1.0, 1.0, 1.0, 0.9899999499320984, 1.0, 1.0, 0.9899999499320984, 1.0, 0.9899999499320984, 0.9799999594688416, 1.0, 1.0, 1.0, 1.0, 1.0, 0.9799999594688416, 0.9899999499320984, 0.9899999499320984, 1.0, 0.9899999499320984, 1.0, 1.0, 1.0, 1.0, 0.9899999499320984, 1.0, 1.0, 1.0, 1.0, 0.9899999499320984, 1.0, 0.9899999499320984, 0.9899999499320984, 1.0, 1.0, 1.0, 0.9599999785423279, 0.9799999594688416, 1.0, 1.0, 1.0, 0.9899999499320984, 1.0, 0.9899999499320984, 0.9899999499320984, 1.0, 1.0, 1.0, 0.9899999499320984, 1.0, 0.9899999499320984, 0.9899999499320984, 1.0, 1.0, 0.9699999690055847, 1.0, 1.0, 1.0, 1.0, 0.9899999499320984, 1.0, 1.0, 1.0, 0.9899999499320984, 0.9899999499320984, 1.0, 1.0, 0.9899999499320984, 0.9899999499320984, 0.9899999499320984, 0.9899999499320984, 0.9899999499320984, 0.9899999499320984, 0.9899999499320984, 0.9599999785423279, 1.0, 1.0, 1.0, 1.0, 1.0, 1.0, 0.9899999499320984, 0.9899999499320984, 0.9899999499320984, 0.9799999594688416, 1.0, 1.0, 1.0, 0.9899999499320984, 0.9899999499320984, 1.0, 1.0, 1.0, 0.9899999499320984, 1.0, 0.9899999499320984, 1.0, 1.0, 1.0, 1.0, 1.0, 0.9899999499320984, 1.0, 1.0, 0.9899999499320984, 1.0, 0.9899999499320984, 1.0, 1.0, 1.0, 1.0, 1.0, 1.0, 1.0, 0.9899999499320984, 0.9899999499320984, 1.0, 0.9899999499320984, 0.9899999499320984, 0.9899999499320984, 1.0, 0.9899999499320984, 1.0, 1.0, 1.0, 1.0, 1.0, 1.0, 1.0, 1.0, 1.0, 1.0, 1.0, 1.0, 0.9799999594688416, 0.9899999499320984, 1.0, 1.0, 0.9899999499320984, 1.0, 1.0, 1.0, 1.0, 0.9899999499320984, 0.9899999499320984, 1.0, 1.0, 1.0, 0.9899999499320984, 1.0, 0.9899999499320984, 0.9899999499320984, 1.0, 1.0, 1.0, 1.0, 0.9899999499320984, 1.0, 1.0, 1.0, 0.9899999499320984, 0.9799999594688416, 1.0, 1.0, 1.0, 1.0, 1.0, 1.0, 1.0, 0.9899999499320984, 1.0, 0.9899999499320984, 1.0]


y_hfu_back_acc = [1.0, 1.0, 1.0, 1.0, 1.0, 1.0, 1.0, 1.0, 1.0, 1.0, 1.0, 1.0, 1.0, 1.0, 1.0, 1.0, 1.0, 1.0, 1.0, 1.0, 1.0, 1.0, 1.0, 1.0, 1.0, 1.0, 1.0, 1.0, 1.0, 1.0, 1.0, 1.0, 1.0, 1.0, 1.0, 1.0, 1.0, 1.0, 1.0, 1.0, 1.0, 1.0, 1.0, 1.0, 1.0, 1.0, 1.0, 1.0, 1.0, 1.0, 1.0, 1.0, 1.0, 1.0, 1.0, 1.0, 1.0, 1.0, 1.0, 1.0, 1.0, 1.0, 1.0, 1.0, 1.0, 1.0, 1.0, 1.0, 1.0, 1.0, 1.0, 1.0, 1.0, 1.0, 1.0, 1.0, 1.0, 1.0, 1.0, 1.0, 1.0, 1.0, 1.0, 1.0, 1.0, 1.0, 1.0, 1.0, 1.0, 1.0, 1.0, 1.0, 1.0, 1.0, 1.0, 1.0, 1.0, 1.0, 1.0, 1.0, 1.0, 1.0, 1.0, 1.0, 1.0, 1.0, 1.0, 1.0, 1.0, 1.0, 1.0, 1.0, 1.0, 1.0, 1.0, 1.0, 1.0, 1.0, 1.0, 1.0, 1.0, 1.0, 1.0, 1.0, 1.0, 1.0, 1.0, 1.0, 1.0, 1.0, 1.0, 1.0, 1.0, 1.0, 1.0, 1.0, 1.0, 1.0, 1.0, 1.0, 1.0, 1.0, 1.0, 1.0, 1.0, 1.0, 1.0, 1.0, 1.0, 1.0, 1.0, 1.0, 1.0, 1.0, 1.0, 1.0, 1.0, 1.0, 1.0, 1.0, 1.0, 1.0, 1.0, 1.0, 1.0, 1.0, 1.0, 1.0, 1.0, 1.0, 1.0, 1.0, 1.0, 1.0, 1.0, 1.0, 1.0, 1.0, 1.0, 1.0, 1.0, 1.0, 1.0, 1.0, 1.0, 1.0, 1.0, 1.0, 1.0, 1.0, 1.0, 1.0, 1.0, 1.0, 1.0, 1.0, 1.0, 1.0, 1.0, 1.0, 1.0, 1.0, 1.0, 1.0, 1.0, 1.0, 1.0, 1.0, 1.0, 1.0, 1.0, 1.0, 1.0, 1.0, 1.0, 1.0, 1.0, 1.0, 1.0, 1.0, 1.0, 1.0, 1.0, 1.0, 1.0, 1.0, 1.0, 1.0, 1.0, 1.0, 1.0, 1.0, 1.0, 1.0, 1.0, 1.0, 1.0, 1.0, 1.0, 1.0, 1.0, 1.0, 1.0, 1.0, 0.9899999499320984, 0.9799999594688416, 0.3499999940395355, 0.0, 0.0, 0.0, 0.0, 0.0, 0.0, 0.0, 0.0, 0.0, 0.0, 0.0, 0.0, 0.0, 0.0, 0.0, 0.0, 0.0, 0.0, 0.0, 0.0, 0.0, 0.0, 0.0, 0.0, 0.0, 0.0, 0.0, 0.0, 0.0, 0.0, 0.0, 0.0, 0.0, 0.0, 0.0, 0.0, 0.0, 0.0, 0.0, 0.0, 0.0, 0.0, 0.0, 0.0, 0.0, 0.0, 0.0, 0.0, 0.0, 0.0, 0.0, 0.0, 0.0, 0.0, 0.0, 0.0, 0.0, 0.0, 0.0, 0.0, 0.0, 0.0, 0.0, 0.0, 0.0, 0.0, 0.0, 0.0, 0.0, 0.0, 0.0, 0.0, 0.0, 0.0, 0.0, 0.0, 0.0, 0.0, 0.0, 0.0, 0.0, 0.0, 0.0, 0.0, 0.0, 0.0, 0.0, 0.0, 0.0, 0.0, 0.0, 0.0, 0.0, 0.0, 0.0, 0.0, 0.0, 0.0, 0.0, 0.0, 0.0, 0.0, 0.0, 0.0, 0.0, 0.0, 0.0, 0.0, 0.0, 0.0, 0.0, 0.0, 0.0, 0.0, 0.0, 0.0, 0.0, 0.0, 0.0, 0.0, 0.0, 0.0, 0.0, 0.0, 0.0, 0.0, 0.0, 0.0, 0.0, 0.0, 0.0, 0.0, 0.0, 0.0, 0.0, 0.0, 0.0, 0.0, 0.0, 0.0, 0.0, 0.0, 0.0, 0.0, 0.0, 0.0, 0.0, 0.0, 0.0, 0.0, 0.0, 0.0, 0.0, 0.0, 0.0, 0.0, 0.0, 0.0, 0.0, 0.0, 0.0, 0.0, 0.0, 0.0, 0.0, 0.0, 0.0, 0.0, 0.0, 0.0, 0.0, 0.0, 0.0, 0.0, 0.0, 0.0, 0.0, 0.0, 0.0, 0.0, 0.0, 0.0, 0.0, 0.0, 0.0, 0.0, 0.0, 0.0, 0.0, 0.0, 0.0, 0.0, 0.0, 0.0, 0.0, 0.0, 0.0, 0.0, 0.0, 0.0, 0.0, 0.0, 0.0, 0.0, 0.0, 0.0, 0.0, 0.0, 0.0, 0.0, 0.0, 0.0, 0.0, 0.0, 0.0, 0.0, 0.0, 0.0, 0.0, 0.0, 0.0, 0.0, 0.0, 0.0, 0.0, 0.0, 0.0, 0.0, 0.0, 0.0, 0.0, 0.0, 0.0, 0.0, 0.0, 0.0, 0.0, 0.0, 0.0, 0.0, 0.0, 0.0, 0.0, 0.0, 0.0, 0.0, 0.0, 0.0, 0.0, 0.0, 0.0, 0.0, 0.0, 0.0, 0.0, 0.0, 0.0, 0.0, 0.0, 0.0, 0.0, 0.0, 0.0, 0.0, 0.0, 0.0, 0.0, 0.0, 0.0, 0.0, 0.0, 0.0, 0.0, 0.0, 0.0, 0.0, 0.0, 0.0, 0.0, 0.0, 0.0, 0.0, 0.0, 0.0, 0.0, 0.0, 0.0, 0.0, 0.0, 0.0, 0.0, 0.0, 0.0, 0.0, 0.0, 0.0, 0.0, 0.0, 0.0, 0.0, 0.0, 0.0, 0.0, 0.0, 0.0, 0.0, 0.0, 0.0, 0.0, 0.0, 0.0, 0.0, 0.0, 0.0, 0.0, 0.0, 0.0, 0.0, 0.0, 0.0, 0.0, 0.0, 0.0, 0.0, 0.0, 0.0, 0.0, 0.0, 0.0, 0.0, 0.0, 0.0, 0.0, 0.0, 0.0, 0.0, 0.0, 0.0, 0.0, 0.0, 0.0, 0.0, 0.0, 0.0, 0.0, 0.0, 0.0, 0.0, 0.0, 0.0, 0.0, 0.0, 0.0, 0.0, 0.0, 0.0, 0.0, 0.0, 0.0, 0.0, 0.0, 0.0, 0.0, 0.0, 0.0, 0.0, 0.0, 0.0, 0.0, 0.0, 0.0, 0.0, 0.0, 0.0, 0.0, 0.0, 0.0, 0.0, 0.0, 0.0, 0.0, 0.0, 0.0, 0.0, 0.0, 0.0, 0.0, 0.0, 0.0, 0.0, 0.0, 0.0, 0.0, 0.0, 0.0, 0.0, 0.0, 0.0, 0.0, 0.0, 0.0, 0.0, 0.0, 0.0, 0.0, 0.0, 0.0, 0.0, 0.0, 0.0, 0.0, 0.0, 0.0, 0.0, 0.0, 0.0, 0.0, 0.0, 0.0, 0.0, 0.0, 0.0, 0.0, 0.0, 0.0, 0.0, 0.0, 0.0, 0.0, 0.0, 0.0, 0.0, 0.0, 0.0, 0.0, 0.0, 0.0, 0.0, 0.0, 0.0, 0.0, 0.0, 0.0, 0.0, 0.0, 0.0, 0.0, 0.0, 0.0, 0.0, 0.0, 0.0, 0.0, 0.0, 0.0, 0.0, 0.0, 0.0, 0.0, 0.0, 0.0, 0.0, 0.0, 0.0, 0.0, 0.0, 0.0, 0.0, 0.0, 0.0, 0.0, 0.0, 0.0]


y_hfu_acc      = [1.0, 1.0, 1.0, 0.9899999499320984, 1.0, 1.0, 0.9899999499320984, 0.9899999499320984, 0.9799999594688416, 0.9899999499320984, 1.0, 1.0, 1.0, 1.0, 1.0, 1.0, 0.9899999499320984, 0.9899999499320984, 0.9899999499320984, 0.9899999499320984, 1.0, 1.0, 1.0, 1.0, 1.0, 0.9899999499320984, 1.0, 1.0, 1.0, 0.9899999499320984, 1.0, 1.0, 1.0, 0.9899999499320984, 0.9799999594688416, 0.9899999499320984, 0.9799999594688416, 0.9899999499320984, 1.0, 1.0, 1.0, 1.0, 0.9599999785423279, 0.9799999594688416, 0.9799999594688416, 0.9899999499320984, 0.9799999594688416, 0.9899999499320984, 1.0, 0.9799999594688416, 1.0, 1.0, 1.0, 0.9899999499320984, 0.9899999499320984, 1.0, 0.9899999499320984, 0.9899999499320984, 1.0, 1.0, 0.9899999499320984, 0.9899999499320984, 0.9899999499320984, 0.9899999499320984, 0.9899999499320984, 1.0, 1.0, 0.9799999594688416, 0.9899999499320984, 1.0, 1.0, 1.0, 1.0, 1.0, 1.0, 0.9899999499320984, 1.0, 0.9899999499320984, 1.0, 0.9899999499320984, 0.9899999499320984, 0.9899999499320984, 0.9699999690055847, 1.0, 1.0, 0.9899999499320984, 1.0, 1.0, 1.0, 1.0, 1.0, 0.9799999594688416, 1.0, 1.0, 1.0, 0.9899999499320984, 0.9899999499320984, 0.9899999499320984, 1.0, 0.9899999499320984, 1.0, 1.0, 0.9899999499320984, 1.0, 1.0, 1.0, 0.9899999499320984, 1.0, 1.0, 1.0, 0.9899999499320984, 1.0, 1.0, 0.9799999594688416, 1.0, 1.0, 1.0, 1.0, 0.9899999499320984, 0.9899999499320984, 1.0, 1.0, 1.0, 1.0, 0.9899999499320984, 0.9899999499320984, 1.0, 1.0, 0.9899999499320984, 0.9899999499320984, 1.0, 0.9899999499320984, 1.0, 1.0, 0.9899999499320984, 0.9799999594688416, 0.9799999594688416, 1.0, 0.9799999594688416, 0.9899999499320984, 1.0, 1.0, 1.0, 0.9899999499320984, 1.0, 0.9799999594688416, 1.0, 1.0, 0.9899999499320984, 1.0, 0.9799999594688416, 0.9699999690055847, 1.0, 1.0, 0.9799999594688416, 0.9899999499320984, 1.0, 1.0, 0.9899999499320984, 1.0, 1.0, 1.0, 1.0, 1.0, 1.0, 0.9899999499320984, 1.0, 1.0, 1.0, 0.9799999594688416, 1.0, 1.0, 1.0, 1.0, 1.0, 0.9699999690055847, 0.9899999499320984, 1.0, 1.0, 1.0, 0.9899999499320984, 0.9799999594688416, 0.9899999499320984, 1.0, 1.0, 1.0, 1.0, 1.0, 0.9899999499320984, 1.0, 1.0, 0.9899999499320984, 1.0, 0.9799999594688416, 1.0, 1.0, 0.9899999499320984, 1.0, 1.0, 1.0, 0.9899999499320984, 1.0, 1.0, 0.9899999499320984, 1.0, 0.9899999499320984, 1.0, 1.0, 1.0, 1.0, 1.0, 1.0, 0.9899999499320984, 1.0, 1.0, 0.9899999499320984, 1.0, 0.9799999594688416, 0.9899999499320984, 1.0, 0.9899999499320984, 1.0, 0.9899999499320984, 1.0, 1.0, 1.0, 1.0, 0.9899999499320984, 1.0, 1.0, 0.9899999499320984, 1.0, 1.0, 1.0, 1.0, 0.9899999499320984, 0.9899999499320984, 1.0, 1.0, 1.0, 0.9899999499320984, 1.0, 0.9799999594688416, 1.0, 0.9799999594688416, 0.9899999499320984, 0.9699999690055847, 0.38999998569488525, 0.11999999731779099, 0.08999999612569809, 0.07999999821186066, 0.11999999731779099, 0.07000000029802322, 0.10999999940395355, 0.10999999940395355, 0.07999999821186066, 0.07000000029802322, 0.12999999523162842, 0.08999999612569809, 0.07999999821186066, 0.07999999821186066, 0.09999999403953552, 0.09999999403953552, 0.07999999821186066, 0.09999999403953552, 0.07000000029802322, 0.07999999821186066, 0.11999999731779099, 0.05999999865889549, 0.11999999731779099, 0.14000000059604645, 0.09999999403953552, 0.09999999403953552, 0.09999999403953552, 0.10999999940395355, 0.11999999731779099, 0.07000000029802322, 0.08999999612569809, 0.07000000029802322, 0.07999999821186066, 0.05999999865889549, 0.12999999523162842, 0.10999999940395355, 0.10999999940395355, 0.11999999731779099, 0.09999999403953552, 0.09999999403953552, 0.09999999403953552, 0.09999999403953552, 0.07000000029802322, 0.08999999612569809, 0.1599999964237213, 0.09999999403953552, 0.07999999821186066, 0.12999999523162842, 0.019999999552965164, 0.08999999612569809, 0.07000000029802322, 0.07999999821186066, 0.09999999403953552, 0.07000000029802322, 0.11999999731779099, 0.08999999612569809, 0.12999999523162842, 0.1599999964237213, 0.14999999105930328, 0.14000000059604645, 0.07999999821186066, 0.11999999731779099, 0.10999999940395355, 0.07999999821186066, 0.10999999940395355, 0.07000000029802322, 0.14999999105930328, 0.12999999523162842, 0.07999999821186066, 0.10999999940395355, 0.1599999964237213, 0.08999999612569809, 0.12999999523162842, 0.11999999731779099, 0.11999999731779099, 0.10999999940395355, 0.07999999821186066, 0.09999999403953552, 0.10999999940395355, 0.11999999731779099, 0.07999999821186066, 0.12999999523162842, 0.07999999821186066, 0.11999999731779099, 0.04999999701976776, 0.14000000059604645, 0.05999999865889549, 0.11999999731779099, 0.08999999612569809, 0.09999999403953552, 0.10999999940395355, 0.09999999403953552, 0.12999999523162842, 0.10999999940395355, 0.08999999612569809, 0.07999999821186066, 0.11999999731779099, 0.07999999821186066, 0.04999999701976776, 0.07000000029802322, 0.07999999821186066, 0.17000000178813934, 0.08999999612569809, 0.08999999612569809, 0.09999999403953552, 0.08999999612569809, 0.09999999403953552, 0.07999999821186066, 0.09999999403953552, 0.12999999523162842, 0.12999999523162842, 0.08999999612569809, 0.08999999612569809, 0.08999999612569809, 0.14000000059604645, 0.10999999940395355, 0.08999999612569809, 0.019999999552965164, 0.12999999523162842, 0.09999999403953552, 0.09999999403953552, 0.12999999523162842, 0.04999999701976776, 0.08999999612569809, 0.12999999523162842, 0.10999999940395355, 0.07999999821186066, 0.07999999821186066, 0.10999999940395355, 0.11999999731779099, 0.11999999731779099, 0.09999999403953552, 0.09999999403953552, 0.09999999403953552, 0.08999999612569809, 0.10999999940395355, 0.07000000029802322, 0.1599999964237213, 0.07000000029802322, 0.07999999821186066, 0.14000000059604645, 0.14000000059604645, 0.08999999612569809, 0.14999999105930328, 0.07999999821186066, 0.07999999821186066, 0.10999999940395355, 0.08999999612569809, 0.12999999523162842, 0.10999999940395355, 0.14000000059604645, 0.09999999403953552, 0.08999999612569809, 0.03999999910593033, 0.08999999612569809, 0.10999999940395355, 0.12999999523162842, 0.11999999731779099, 0.08999999612569809, 0.07999999821186066, 0.03999999910593033, 0.17999999225139618, 0.10999999940395355, 0.11999999731779099, 0.07999999821186066, 0.08999999612569809, 0.07000000029802322, 0.1899999976158142, 0.08999999612569809, 0.03999999910593033, 0.11999999731779099, 0.12999999523162842, 0.08999999612569809, 0.11999999731779099, 0.10999999940395355, 0.05999999865889549, 0.05999999865889549, 0.07000000029802322, 0.12999999523162842, 0.10999999940395355, 0.12999999523162842, 0.09999999403953552, 0.09999999403953552, 0.08999999612569809, 0.17000000178813934, 0.07000000029802322, 0.07999999821186066, 0.07000000029802322, 0.10999999940395355, 0.07000000029802322, 0.05999999865889549, 0.10999999940395355, 0.10999999940395355, 0.09999999403953552, 0.10999999940395355, 0.05999999865889549, 0.029999999329447746, 0.10999999940395355, 0.08999999612569809, 0.10999999940395355, 0.07999999821186066, 0.07999999821186066, 0.17000000178813934, 0.11999999731779099, 0.09999999403953552, 0.07999999821186066, 0.05999999865889549, 0.07999999821186066, 0.08999999612569809, 0.11999999731779099, 0.14000000059604645, 0.11999999731779099, 0.08999999612569809, 0.08999999612569809, 0.09999999403953552, 0.08999999612569809, 0.08999999612569809, 0.11999999731779099, 0.11999999731779099, 0.10999999940395355, 0.10999999940395355, 0.11999999731779099, 0.08999999612569809, 0.11999999731779099, 0.14999999105930328, 0.14999999105930328, 0.11999999731779099, 0.07999999821186066, 0.10999999940395355, 0.07999999821186066, 0.14999999105930328, 0.07999999821186066, 0.11999999731779099, 0.11999999731779099, 0.04999999701976776, 0.11999999731779099, 0.14000000059604645, 0.12999999523162842, 0.14999999105930328, 0.07000000029802322, 0.09999999403953552, 0.05999999865889549, 0.04999999701976776, 0.07000000029802322, 0.05999999865889549, 0.07000000029802322, 0.09999999403953552, 0.14999999105930328, 0.07000000029802322, 0.03999999910593033, 0.08999999612569809, 0.12999999523162842, 0.11999999731779099, 0.04999999701976776, 0.07000000029802322, 0.07000000029802322, 0.09999999403953552, 0.10999999940395355, 0.07000000029802322, 0.08999999612569809, 0.11999999731779099, 0.09999999403953552, 0.07999999821186066, 0.08999999612569809, 0.08999999612569809, 0.07999999821186066, 0.05999999865889549, 0.08999999612569809, 0.08999999612569809, 0.07999999821186066, 0.05999999865889549, 0.08999999612569809, 0.12999999523162842, 0.10999999940395355, 0.09999999403953552, 0.11999999731779099, 0.07000000029802322, 0.11999999731779099, 0.10999999940395355, 0.04999999701976776, 0.14999999105930328, 0.11999999731779099, 0.11999999731779099, 0.09999999403953552, 0.09999999403953552, 0.09999999403953552, 0.05999999865889549, 0.11999999731779099, 0.12999999523162842, 0.07999999821186066, 0.05999999865889549, 0.12999999523162842, 0.12999999523162842, 0.08999999612569809, 0.05999999865889549, 0.05999999865889549, 0.10999999940395355, 0.08999999612569809, 0.08999999612569809, 0.11999999731779099, 0.09999999403953552, 0.08999999612569809, 0.11999999731779099, 0.07000000029802322, 0.10999999940395355, 0.14000000059604645, 0.05999999865889549, 0.08999999612569809, 0.07000000029802322, 0.08999999612569809, 0.10999999940395355, 0.11999999731779099, 0.07000000029802322, 0.14999999105930328, 0.08999999612569809, 0.12999999523162842, 0.11999999731779099, 0.04999999701976776, 0.12999999523162842, 0.10999999940395355, 0.07999999821186066, 0.12999999523162842, 0.08999999612569809, 0.04999999701976776, 0.08999999612569809, 0.10999999940395355, 0.12999999523162842, 0.07999999821186066, 0.03999999910593033, 0.09999999403953552, 0.10999999940395355, 0.09999999403953552, 0.11999999731779099, 0.09999999403953552, 0.10999999940395355, 0.09999999403953552, 0.09999999403953552, 0.10999999940395355, 0.07999999821186066, 0.09999999403953552, 0.08999999612569809, 0.09999999403953552, 0.08999999612569809, 0.11999999731779099, 0.07000000029802322, 0.08999999612569809, 0.04999999701976776, 0.07999999821186066, 0.11999999731779099, 0.07999999821186066, 0.07000000029802322, 0.11999999731779099, 0.07000000029802322, 0.11999999731779099, 0.09999999403953552, 0.07999999821186066, 0.12999999523162842, 0.12999999523162842, 0.07999999821186066, 0.12999999523162842, 0.07999999821186066, 0.14000000059604645, 0.10999999940395355, 0.12999999523162842, 0.07999999821186066, 0.08999999612569809, 0.09999999403953552, 0.10999999940395355, 0.07999999821186066, 0.10999999940395355, 0.14000000059604645, 0.08999999612569809, 0.11999999731779099, 0.07999999821186066, 0.07000000029802322, 0.14000000059604645, 0.10999999940395355, 0.08999999612569809, 0.09999999403953552, 0.07000000029802322, 0.14999999105930328, 0.08999999612569809, 0.08999999612569809, 0.12999999523162842, 0.11999999731779099, 0.14000000059604645, 0.14000000059604645, 0.10999999940395355, 0.04999999701976776, 0.11999999731779099, 0.07999999821186066, 0.10999999940395355, 0.07000000029802322, 0.07999999821186066, 0.12999999523162842, 0.07000000029802322, 0.14000000059604645, 0.07999999821186066, 0.08999999612569809, 0.07000000029802322, 0.07999999821186066, 0.09999999403953552, 0.08999999612569809, 0.09999999403953552, 0.04999999701976776, 0.14000000059604645, 0.07000000029802322, 0.09999999403953552, 0.09999999403953552, 0.10999999940395355, 0.05999999865889549, 0.10999999940395355, 0.10999999940395355, 0.07000000029802322, 0.09999999403953552, 0.10999999940395355, 0.03999999910593033, 0.07999999821186066, 0.14000000059604645, 0.08999999612569809, 0.14999999105930328, 0.09999999403953552, 0.09999999403953552, 0.12999999523162842, 0.05999999865889549, 0.08999999612569809, 0.07000000029802322, 0.07999999821186066, 0.11999999731779099, 0.029999999329447746, 0.12999999523162842, 0.14000000059604645, 0.11999999731779099, 0.09999999403953552, 0.07000000029802322, 0.07000000029802322, 0.14999999105930328, 0.07999999821186066, 0.09999999403953552, 0.07000000029802322, 0.1599999964237213, 0.08999999612569809, 0.09999999403953552, 0.11999999731779099, 0.10999999940395355, 0.07000000029802322, 0.029999999329447746, 0.029999999329447746, 0.10999999940395355, 0.09999999403953552, 0.07999999821186066, 0.08999999612569809, 0.11999999731779099, 0.14999999105930328, 0.12999999523162842, 0.07999999821186066, 0.09999999403953552, 0.14000000059604645, 0.09999999403953552, 0.07999999821186066, 0.08999999612569809, 0.09999999403953552, 0.11999999731779099, 0.10999999940395355, 0.08999999612569809, 0.12999999523162842, 0.14000000059604645, 0.14000000059604645, 0.029999999329447746, 0.07999999821186066, 0.05999999865889549, 0.08999999612569809, 0.04999999701976776]


x=[]
y_unl_s = []
y_unl_self_s =[]
y_nips_rkl_s =[]
y_hessian_30_s =[]

y_vbu_acc_list = []
y_vibu_ss_acc_list =[]
y_hbu_acc_list = []

y_vbu_b_acc_list = []
y_vibu_ss_b_acc_list =[]
y_hbu_b_acc_list = []

for i in range(50):
    # print(np.random.laplace(0, 1)/10+0.2)
    x.append(i*4)
    #y_fkl[i] = y_fkl[i*2]*100
    y_vbu_acc_list.append(y_bfu_acc[i*4]*100)
    y_vibu_ss_acc_list.append(y_ss_acc[i*4]*100)
    y_hbu_acc_list.append(y_hfu_acc[i*4]*100)

    y_vbu_b_acc_list.append(y_bfu_back_acc[i*4]*100)
    y_vibu_ss_b_acc_list.append(y_ss_back_acc[i*4]*100)
    y_hbu_b_acc_list.append(y_hfu_back_acc[i*4]*100)


plt.figure()
plt.plot(x, y_vbu_acc_list, color='orange', linestyle='--',   label='BFU',linewidth=4,  markersize=10)
plt.plot(x, y_vibu_ss_acc_list, color='g', linestyle='-',  label='RFU-SS',linewidth=4, markersize=10)
# #plt.plot(x, y_fkl, color='g',  marker='+',  label='VRFL')
plt.plot(x, y_hbu_acc_list, color='r',  linestyle='-.',  label='HBU',linewidth=4, markersize=10)

plt.plot(x, y_vbu_b_acc_list, color='b', linestyle='--',   label='BFU',linewidth=4,  markersize=10)
plt.plot(x, y_vibu_ss_b_acc_list, color='y', linestyle='-',  label='RFU-SS',linewidth=4, markersize=10)
# #plt.plot(x, y_fkl, color='g',  marker='+',  label='VRFL')
plt.plot(x, y_hbu_b_acc_list, color='grey',  linestyle='-.',  label='HBU',linewidth=4, markersize=10)


#plt.plot(x, y_vbu_acc_list, color='orange', linestyle='--',  marker='x',  label='BFU',linewidth=4,  markersize=10)
#plt.plot(x, y_vibu_ss_acc_list, color='g',  marker='*',  label='BFU-SS',linewidth=4, markersize=10)
# #plt.plot(x, y_fkl, color='g',  marker='+',  label='VRFL')
#plt.plot(x, y_hbu_acc_list, color='r',  marker='p',  label='HBU',linewidth=4, markersize=10)

# plt.plot(x, unl_fr, color='blue', marker='^', label='Retrain',linewidth=4, markersize=10)
# plt.plot(x, unl_br, color='orange',  marker='x',  label='BFU',linewidth=4,  markersize=10)
# plt.plot(x, unl_self_r, color='g',  marker='*',  label='BFU-SS',linewidth=4, markersize=10)
# plt.plot(x, unl_hess_r, color='r',  marker='p',  label='HFU',linewidth=4, markersize=10)

# plt.plot(x, y_unl_s, color='b', marker='^', label='Normal Bayessian Fed Unlearning',linewidth=3, markersize=8)
# plt.plot(x, y_unl_self_s, color='r',  marker='x',  label='Self-sharing Fed Unlearning',linewidth=3, markersize=8)
# #plt.plot(x, y_fkl, color='g',  marker='+',  label='VRFL')
# plt.plot(x, y_hessian_30_s, color='y',  marker='*',  label='Unlearning INFOCOM22',linewidth=3, markersize=8)


# plt.grid()
leg = plt.legend(fancybox=True, shadow=True)
plt.xlabel('Epoch' ,fontsize=20)
plt.ylabel('Accuracy (%)' ,fontsize=20)
my_y_ticks = np.arange(0 ,105,20)
plt.yticks(my_y_ticks,fontsize=20)
my_x_ticks = np.arange(0, 201, 50)
plt.xticks(my_x_ticks,fontsize=20)
# plt.title('CIFAR10 IID')
plt.legend(loc='best',fontsize=20)
plt.tight_layout()
#plt.title("Fashion MNIST")
plt.rcParams['figure.figsize'] = (2.0, 1)
plt.rcParams['image.interpolation'] = 'nearest'
plt.rcParams['figure.subplot.left'] = 0.11
plt.rcParams['figure.subplot.bottom'] = 0.08
plt.rcParams['figure.subplot.right'] = 0.977
plt.rcParams['figure.subplot.top'] = 0.969
plt.savefig('mnist_epoch_detail_acc06.png', dpi=200)
plt.show()
